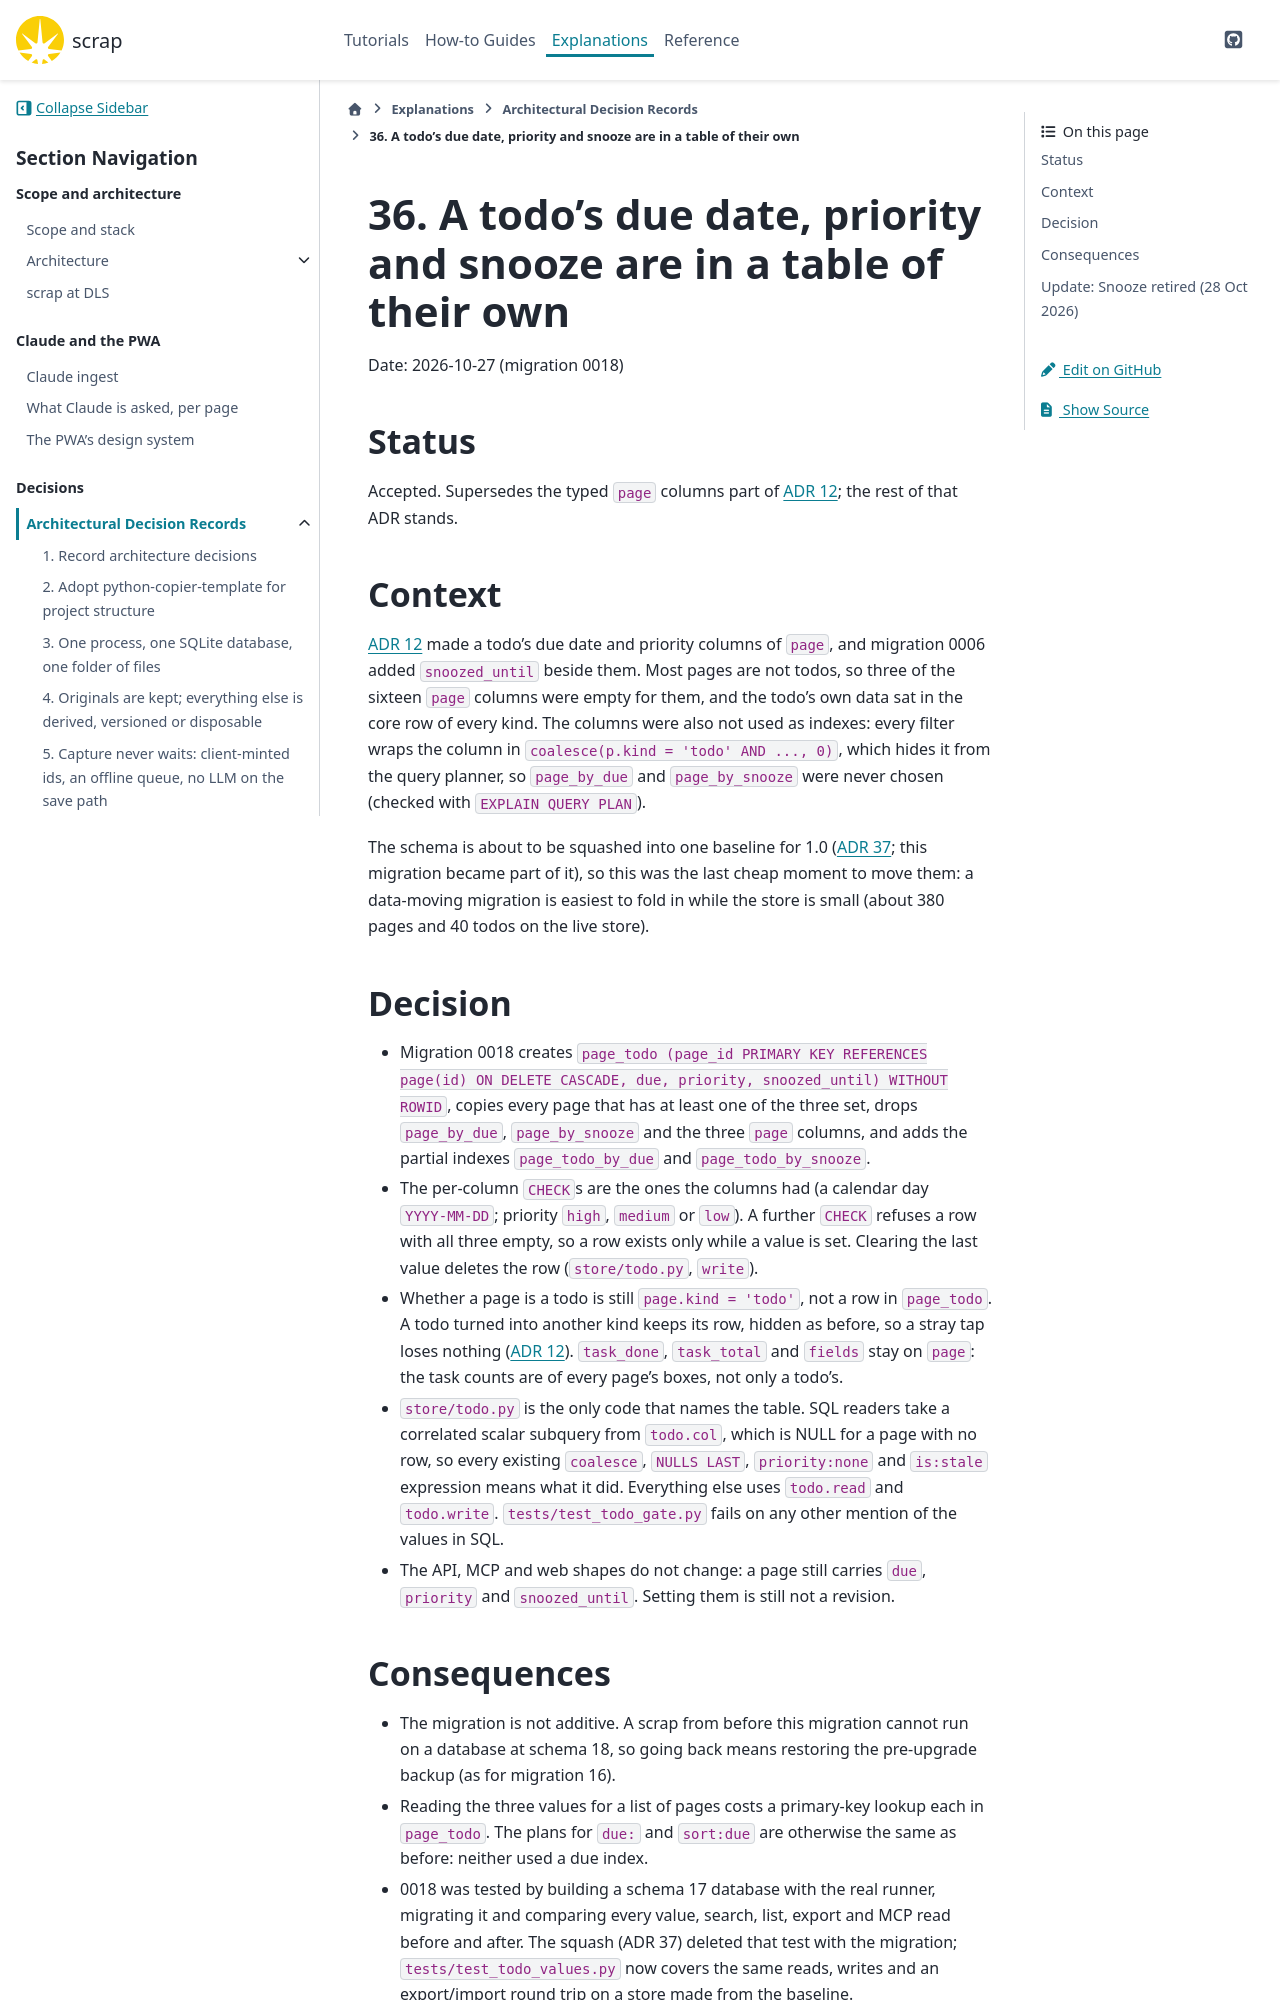

repository: gilesknap/scrap · page: main/explanations/decisions/0036-todo-values-in-a-side-table.html · generator: sphinx

# 36. A todo's due date, priority and snooze are in a table of their own

Date: 2026-10-27 (migration 0018)

## Status

Accepted. Supersedes the typed `page` columns part of
[ADR 12](0012-kinds-flat-fields-and-typed-todo-columns.md); the rest of that ADR stands.

## Context

[ADR 12](0012-kinds-flat-fields-and-typed-todo-columns.md) made a todo's due date and priority
columns of `page`, and migration 0006 added `snoozed_until` beside them. Most pages are not
todos, so three of the sixteen `page` columns were empty for them, and the todo's own data sat in
the core row of every kind. The columns were also not used as indexes: every filter wraps the
column in `coalesce(p.kind = 'todo' AND ..., 0)`, which hides it from the query planner, so
`page_by_due` and `page_by_snooze` were never chosen (checked with `EXPLAIN QUERY PLAN`).

The schema is about to be squashed into one baseline for 1.0 ([ADR 37](0037-one-baseline-schema-for-1-0.md);
this migration became part of it), so this was the last cheap moment to move them: a data-moving migration is easiest to fold in while the store is small (about 380
pages and 40 todos on the live store).

## Decision

- Migration 0018 creates `page_todo (page_id PRIMARY KEY REFERENCES page(id) ON DELETE CASCADE,
  due, priority, snoozed_until) WITHOUT ROWID`, copies every page that has at least one of the
  three set, drops `page_by_due`, `page_by_snooze` and the three `page` columns, and adds the
  partial indexes `page_todo_by_due` and `page_todo_by_snooze`.
- The per-column `CHECK`s are the ones the columns had (a calendar day `YYYY-MM-DD`; priority
  `high`, `medium` or `low`). A further `CHECK` refuses a row with all three empty, so a row
  exists only while a value is set. Clearing the last value deletes the row
  (`store/todo.py`, `write`).
- Whether a page is a todo is still `page.kind = 'todo'`, not a row in `page_todo`. A todo turned
  into another kind keeps its row, hidden as before, so a stray tap loses nothing
  ([ADR 12](0012-kinds-flat-fields-and-typed-todo-columns.md)). `task_done`, `task_total` and
  `fields` stay on `page`: the task counts are of every page's boxes, not only a todo's.
- `store/todo.py` is the only code that names the table. SQL readers take a correlated scalar
  subquery from `todo.col`, which is NULL for a page with no row, so every existing `coalesce`,
  `NULLS LAST`, `priority:none` and `is:stale` expression means what it did. Everything else
  uses `todo.read` and `todo.write`. `tests/test_todo_gate.py` fails on any other mention of the
  values in SQL.
- The API, MCP and web shapes do not change: a page still carries `due`, `priority` and
  `snoozed_until`. Setting them is still not a revision.
